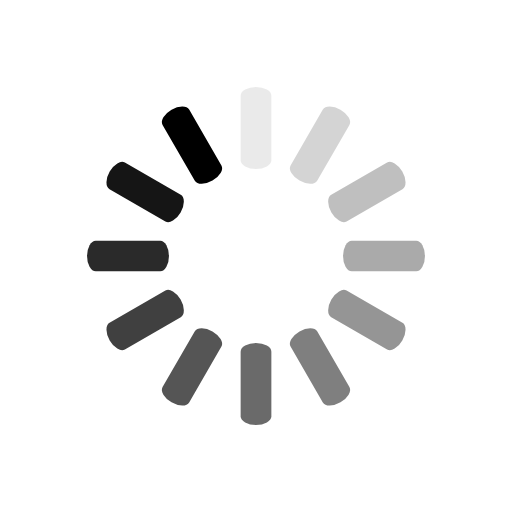
t = 0.00 s
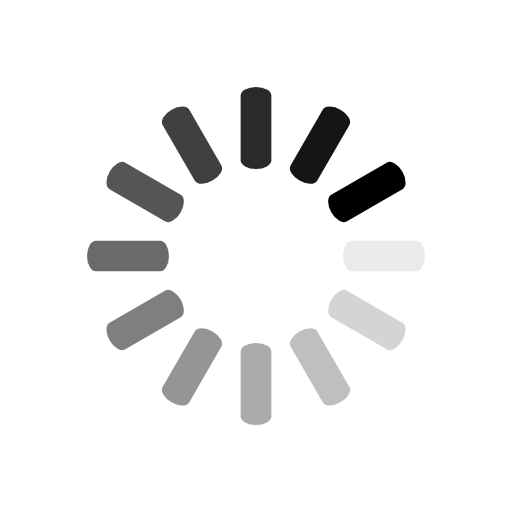
t = 0.25 s
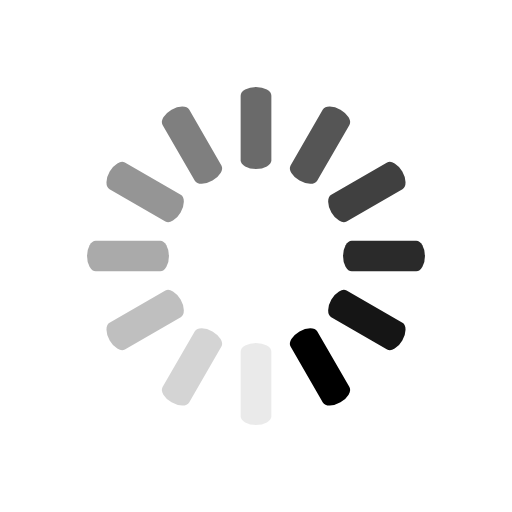
t = 0.50 s
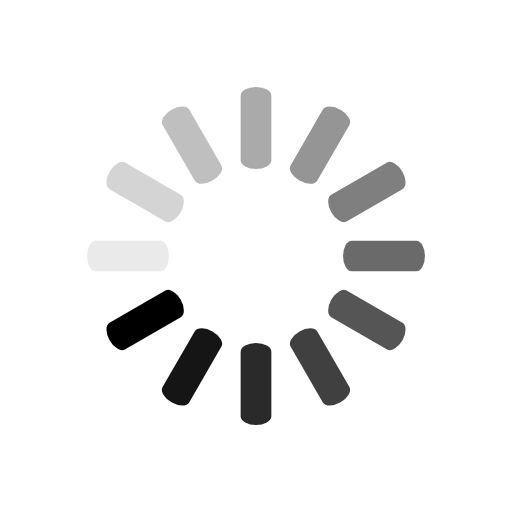
t = 0.75 s

The animated SVG that drew these frames (rendered in a browser with its animation timeline set to each time). Animation: 12 SMIL elements (animate=12); one cycle of 1.00 s, repeats indefinitely.

<svg class="lds-spinner" width="200px"  height="200px"  xmlns="http://www.w3.org/2000/svg" xmlns:xlink="http://www.w3.org/1999/xlink" viewBox="0 0 100 100" preserveAspectRatio="xMidYMid" style="background: rgba(0, 0, 0, 0) none repeat scroll 0% 0%;"><g transform="rotate(0 50 50)">
  <rect x="47" y="17" rx="4.7" ry="1.7" width="6" height="16" fill="#000000">
    <animate attributeName="opacity" values="1;0" times="0;1" dur="1s" begin="-0.9166666666666666s" repeatCount="indefinite"></animate>
  </rect>
</g><g transform="rotate(30 50 50)">
  <rect x="47" y="17" rx="4.7" ry="1.7" width="6" height="16" fill="#000000">
    <animate attributeName="opacity" values="1;0" times="0;1" dur="1s" begin="-0.8333333333333334s" repeatCount="indefinite"></animate>
  </rect>
</g><g transform="rotate(60 50 50)">
  <rect x="47" y="17" rx="4.7" ry="1.7" width="6" height="16" fill="#000000">
    <animate attributeName="opacity" values="1;0" times="0;1" dur="1s" begin="-0.75s" repeatCount="indefinite"></animate>
  </rect>
</g><g transform="rotate(90 50 50)">
  <rect x="47" y="17" rx="4.7" ry="1.7" width="6" height="16" fill="#000000">
    <animate attributeName="opacity" values="1;0" times="0;1" dur="1s" begin="-0.6666666666666666s" repeatCount="indefinite"></animate>
  </rect>
</g><g transform="rotate(120 50 50)">
  <rect x="47" y="17" rx="4.7" ry="1.7" width="6" height="16" fill="#000000">
    <animate attributeName="opacity" values="1;0" times="0;1" dur="1s" begin="-0.5833333333333334s" repeatCount="indefinite"></animate>
  </rect>
</g><g transform="rotate(150 50 50)">
  <rect x="47" y="17" rx="4.7" ry="1.7" width="6" height="16" fill="#000000">
    <animate attributeName="opacity" values="1;0" times="0;1" dur="1s" begin="-0.5s" repeatCount="indefinite"></animate>
  </rect>
</g><g transform="rotate(180 50 50)">
  <rect x="47" y="17" rx="4.7" ry="1.7" width="6" height="16" fill="#000000">
    <animate attributeName="opacity" values="1;0" times="0;1" dur="1s" begin="-0.4166666666666667s" repeatCount="indefinite"></animate>
  </rect>
</g><g transform="rotate(210 50 50)">
  <rect x="47" y="17" rx="4.7" ry="1.7" width="6" height="16" fill="#000000">
    <animate attributeName="opacity" values="1;0" times="0;1" dur="1s" begin="-0.3333333333333333s" repeatCount="indefinite"></animate>
  </rect>
</g><g transform="rotate(240 50 50)">
  <rect x="47" y="17" rx="4.7" ry="1.7" width="6" height="16" fill="#000000">
    <animate attributeName="opacity" values="1;0" times="0;1" dur="1s" begin="-0.25s" repeatCount="indefinite"></animate>
  </rect>
</g><g transform="rotate(270 50 50)">
  <rect x="47" y="17" rx="4.7" ry="1.7" width="6" height="16" fill="#000000">
    <animate attributeName="opacity" values="1;0" times="0;1" dur="1s" begin="-0.16666666666666666s" repeatCount="indefinite"></animate>
  </rect>
</g><g transform="rotate(300 50 50)">
  <rect x="47" y="17" rx="4.7" ry="1.7" width="6" height="16" fill="#000000">
    <animate attributeName="opacity" values="1;0" times="0;1" dur="1s" begin="-0.08333333333333333s" repeatCount="indefinite"></animate>
  </rect>
</g><g transform="rotate(330 50 50)">
  <rect x="47" y="17" rx="4.7" ry="1.7" width="6" height="16" fill="#000000">
    <animate attributeName="opacity" values="1;0" times="0;1" dur="1s" begin="0s" repeatCount="indefinite"></animate>
  </rect>
</g></svg>
